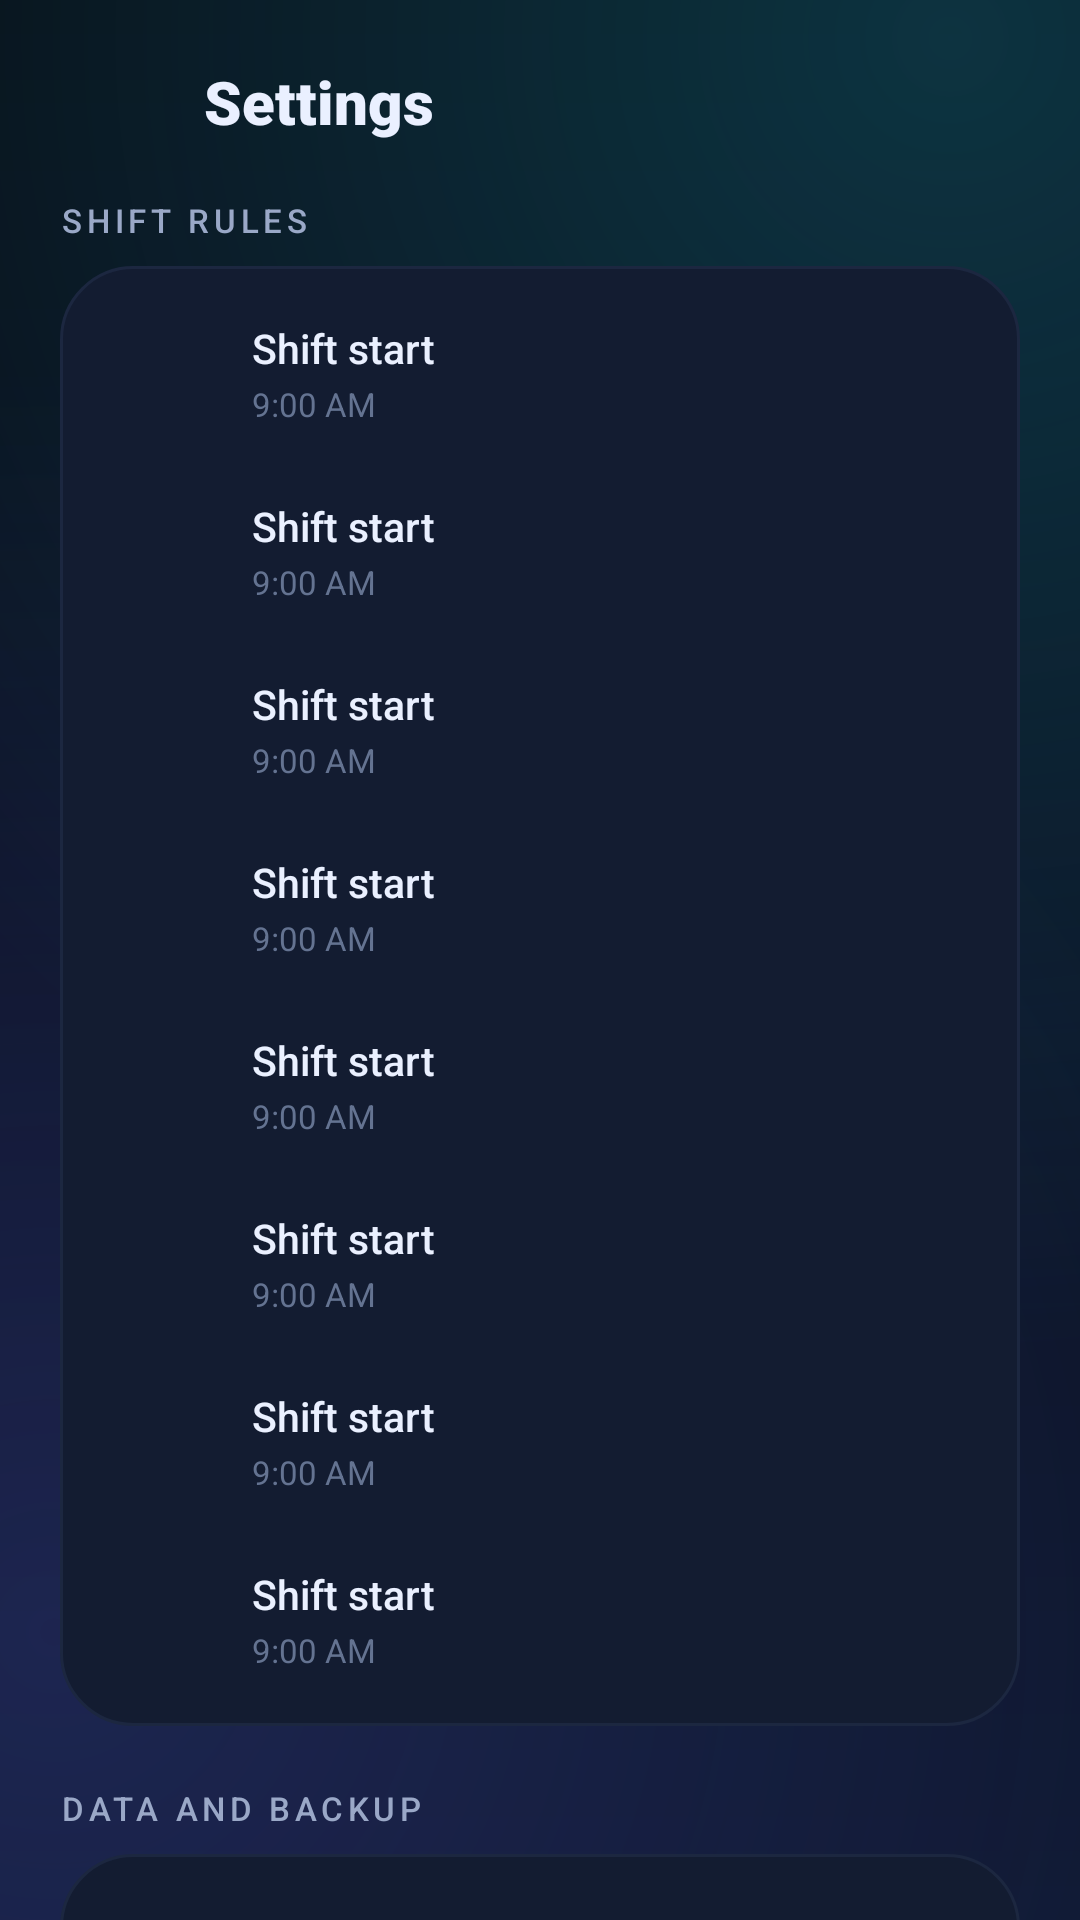

This screen was rendered from an Android layout file. Write that file and the resources it references.
<!-- AndroidManifest.xml: application theme AppTheme -->
<!-- res/layout/activity_settings.xml -->
<?xml version="1.0" encoding="utf-8"?>
<LinearLayout xmlns:android="http://schemas.android.com/apk/res/android"
    xmlns:app="http://schemas.android.com/apk/res-auto"
    xmlns:tools="http://schemas.android.com/tools"
    android:layout_width="match_parent"
    android:layout_height="match_parent"
    android:background="@drawable/bg_app"
    android:orientation="vertical"
    tools:context=".SettingsActivity">

    <LinearLayout
        android:id="@+id/header"
        android:layout_width="match_parent"
        android:layout_height="wrap_content"
        android:gravity="center_vertical"
        android:orientation="horizontal"
        android:paddingStart="16dp"
        android:paddingTop="14dp"
        android:paddingEnd="20dp"
        android:paddingBottom="8dp">

        <FrameLayout
            android:id="@+id/btnBack"
            android:layout_width="40dp"
            android:layout_height="40dp"
            android:background="@drawable/bg_circle"
            android:backgroundTint="#FF161F36"
            android:clickable="true"
            android:focusable="true">

            <ImageView
                android:layout_width="19dp"
                android:layout_height="19dp"
                android:layout_gravity="center"
                android:contentDescription="@string/action_back"
                android:src="@drawable/ic_back"
                app:tint="@color/text_dim" />
        </FrameLayout>

        <TextView
            android:layout_width="0dp"
            android:layout_height="wrap_content"
            android:layout_marginStart="12dp"
            android:layout_weight="1"
            android:fontFamily="sans-serif-black"
            android:text="@string/settings_title"
            android:textColor="@color/text"
            android:textSize="20sp" />
    </LinearLayout>

    <ScrollView
        android:layout_width="match_parent"
        android:layout_height="0dp"
        android:layout_weight="1"
        android:clipToPadding="false"
        android:paddingBottom="24dp"
        android:scrollbars="none">

        <LinearLayout
            android:id="@+id/content"
            android:layout_width="match_parent"
            android:layout_height="wrap_content"
            android:orientation="vertical"
            android:paddingStart="20dp"
            android:paddingTop="4dp"
            android:paddingEnd="20dp">

            <TextView
                style="@style/TextSection"
                android:layout_width="match_parent"
                android:layout_height="wrap_content"
                android:text="@string/settings_shift" />

            <LinearLayout
                android:layout_width="match_parent"
                android:layout_height="wrap_content"
                android:layout_marginTop="8dp"
                android:background="@drawable/bg_card"
                android:orientation="vertical"
                android:padding="6dp">

                <include
                    android:id="@+id/rowShiftStart"
                    layout="@layout/item_setting_row"
                    android:layout_width="match_parent"
                    android:layout_height="wrap_content" />

                <include
                    android:id="@+id/rowShiftEnd"
                    layout="@layout/item_setting_row"
                    android:layout_width="match_parent"
                    android:layout_height="wrap_content" />

                <include
                    android:id="@+id/rowGrace"
                    layout="@layout/item_setting_row"
                    android:layout_width="match_parent"
                    android:layout_height="wrap_content" />

                <include
                    android:id="@+id/rowLunch"
                    layout="@layout/item_setting_row"
                    android:layout_width="match_parent"
                    android:layout_height="wrap_content" />

                <include
                    android:id="@+id/rowCoffee"
                    layout="@layout/item_setting_row"
                    android:layout_width="match_parent"
                    android:layout_height="wrap_content" />

                <include
                    android:id="@+id/rowOtMode"
                    layout="@layout/item_setting_row"
                    android:layout_width="match_parent"
                    android:layout_height="wrap_content" />

                <include
                    android:id="@+id/rowOtMultiplier"
                    layout="@layout/item_setting_row"
                    android:layout_width="match_parent"
                    android:layout_height="wrap_content" />

                <include
                    android:id="@+id/rowCurrency"
                    layout="@layout/item_setting_row"
                    android:layout_width="match_parent"
                    android:layout_height="wrap_content" />
            </LinearLayout>

            <TextView
                style="@style/TextSection"
                android:layout_width="match_parent"
                android:layout_height="wrap_content"
                android:layout_marginTop="20dp"
                android:text="@string/settings_data" />

            <LinearLayout
                android:layout_width="match_parent"
                android:layout_height="wrap_content"
                android:layout_marginTop="8dp"
                android:background="@drawable/bg_card"
                android:orientation="vertical"
                android:padding="6dp">

                <include
                    android:id="@+id/switchAutoBackup"
                    layout="@layout/item_setting_switch"
                    android:layout_width="match_parent"
                    android:layout_height="wrap_content" />

                <include
                    android:id="@+id/rowBackupNow"
                    layout="@layout/item_setting_row"
                    android:layout_width="match_parent"
                    android:layout_height="wrap_content" />

                <include
                    android:id="@+id/rowRestore"
                    layout="@layout/item_setting_row"
                    android:layout_width="match_parent"
                    android:layout_height="wrap_content" />

                <include
                    android:id="@+id/rowRestoreFile"
                    layout="@layout/item_setting_row"
                    android:layout_width="match_parent"
                    android:layout_height="wrap_content" />

                <include
                    android:id="@+id/rowExport"
                    layout="@layout/item_setting_row"
                    android:layout_width="match_parent"
                    android:layout_height="wrap_content" />

                <include
                    android:id="@+id/rowStorage"
                    layout="@layout/item_setting_row"
                    android:layout_width="match_parent"
                    android:layout_height="wrap_content" />
            </LinearLayout>

            <TextView
                android:id="@+id/txtLastBackup"
                android:layout_width="match_parent"
                android:layout_height="wrap_content"
                android:layout_marginTop="10dp"
                android:fontFamily="sans-serif"
                android:text="@string/settings_never"
                android:textColor="@color/text_mute"
                android:textSize="10.5sp" />

            <TextView
                style="@style/TextSection"
                android:layout_width="match_parent"
                android:layout_height="wrap_content"
                android:layout_marginTop="20dp"
                android:text="@string/settings_update" />

            <LinearLayout
                android:layout_width="match_parent"
                android:layout_height="wrap_content"
                android:layout_marginTop="8dp"
                android:background="@drawable/bg_card"
                android:orientation="vertical"
                android:padding="6dp">

                <include
                    android:id="@+id/switchAutoUpdate"
                    layout="@layout/item_setting_switch"
                    android:layout_width="match_parent"
                    android:layout_height="wrap_content" />

                <include
                    android:id="@+id/rowCheckUpdate"
                    layout="@layout/item_setting_row"
                    android:layout_width="match_parent"
                    android:layout_height="wrap_content" />
            </LinearLayout>

            <TextView
                style="@style/TextSection"
                android:layout_width="match_parent"
                android:layout_height="wrap_content"
                android:layout_marginTop="20dp"
                android:text="@string/settings_about" />

            <LinearLayout
                android:layout_width="match_parent"
                android:layout_height="wrap_content"
                android:layout_marginTop="8dp"
                android:background="@drawable/bg_card"
                android:orientation="vertical"
                android:padding="6dp">

                <include
                    android:id="@+id/rowVersion"
                    layout="@layout/item_setting_row"
                    android:layout_width="match_parent"
                    android:layout_height="wrap_content" />

                <include
                    android:id="@+id/rowPrivacy"
                    layout="@layout/item_setting_row"
                    android:layout_width="match_parent"
                    android:layout_height="wrap_content" />
            </LinearLayout>

            <TextView
                android:layout_width="match_parent"
                android:layout_height="wrap_content"
                android:layout_marginTop="18dp"
                android:fontFamily="sans-serif"
                android:gravity="center"
                android:lineSpacingExtra="2dp"
                android:text="@string/settings_privacy"
                android:textColor="@color/text_mute"
                android:textSize="10.5sp" />

            <TextView
                android:id="@+id/txtBuild"
                android:layout_width="match_parent"
                android:layout_height="wrap_content"
                android:layout_marginTop="6dp"
                android:fontFamily="sans-serif"
                android:gravity="center"
                android:text=""
                android:textColor="@color/text_mute"
                android:textSize="10sp" />
        </LinearLayout>
    </ScrollView>
</LinearLayout>
<!-- res/layout/item_setting_row.xml (included above) -->
<?xml version="1.0" encoding="utf-8"?>
<LinearLayout xmlns:android="http://schemas.android.com/apk/res/android"
    xmlns:app="http://schemas.android.com/apk/res-auto"
    android:layout_width="match_parent"
    android:layout_height="wrap_content"
    android:background="?android:attr/selectableItemBackground"
    android:clickable="true"
    android:focusable="true"
    android:gravity="center_vertical"
    android:orientation="horizontal"
    android:paddingStart="12dp"
    android:paddingTop="12dp"
    android:paddingEnd="12dp"
    android:paddingBottom="12dp">

    <FrameLayout
        android:id="@+id/iconWrap"
        android:layout_width="34dp"
        android:layout_height="34dp"
        android:background="@drawable/bg_circle"
        android:backgroundTint="#1F6366F1">

        <ImageView
            android:id="@+id/icon"
            android:layout_width="17dp"
            android:layout_height="17dp"
            android:layout_gravity="center"
            android:contentDescription="@null"
            android:src="@drawable/ic_clock"
            app:tint="@color/text_dim" />
    </FrameLayout>

    <LinearLayout
        android:layout_width="0dp"
        android:layout_height="wrap_content"
        android:layout_marginStart="12dp"
        android:layout_weight="1"
        android:orientation="vertical">

        <TextView
            android:id="@+id/title"
            android:layout_width="match_parent"
            android:layout_height="wrap_content"
            android:fontFamily="sans-serif-medium"
            android:text="@string/settings_shift_start"
            android:textColor="@color/text"
            android:textSize="13.5sp" />

        <TextView
            android:id="@+id/value"
            android:layout_width="match_parent"
            android:layout_height="wrap_content"
            android:layout_marginTop="2dp"
            android:ellipsize="end"
            android:fontFamily="sans-serif"
            android:maxLines="2"
            android:text="9:00 AM"
            android:textColor="@color/text_mute"
            android:textSize="11sp" />
    </LinearLayout>

    <ImageView
        android:id="@+id/chevron"
        android:layout_width="16dp"
        android:layout_height="16dp"
        android:alpha="0.45"
        android:contentDescription="@null"
        android:src="@drawable/ic_chevron_right"
        app:tint="@color/text_mute" />
</LinearLayout>
<!-- res/layout/item_setting_switch.xml (included above) -->
<?xml version="1.0" encoding="utf-8"?>
<LinearLayout xmlns:android="http://schemas.android.com/apk/res/android"
    xmlns:app="http://schemas.android.com/apk/res-auto"
    android:id="@+id/switchRow"
    android:layout_width="match_parent"
    android:layout_height="wrap_content"
    android:background="?android:attr/selectableItemBackground"
    android:clickable="true"
    android:focusable="true"
    android:gravity="center_vertical"
    android:orientation="horizontal"
    android:paddingStart="12dp"
    android:paddingTop="12dp"
    android:paddingEnd="12dp"
    android:paddingBottom="12dp">

    <FrameLayout
        android:layout_width="34dp"
        android:layout_height="34dp"
        android:background="@drawable/bg_circle"
        android:backgroundTint="#1F22D3EE">

        <ImageView
            android:layout_width="17dp"
            android:layout_height="17dp"
            android:layout_gravity="center"
            android:contentDescription="@null"
            android:src="@drawable/ic_cloud_done"
            app:tint="@color/accent" />
    </FrameLayout>

    <LinearLayout
        android:layout_width="0dp"
        android:layout_height="wrap_content"
        android:layout_marginStart="12dp"
        android:layout_weight="1"
        android:orientation="vertical">

        <TextView
            android:id="@+id/title"
            android:layout_width="match_parent"
            android:layout_height="wrap_content"
            android:fontFamily="sans-serif-medium"
            android:text="@string/settings_autobackup"
            android:textColor="@color/text"
            android:textSize="13.5sp" />

        <TextView
            android:id="@+id/subtitle"
            android:layout_width="match_parent"
            android:layout_height="wrap_content"
            android:layout_marginTop="2dp"
            android:fontFamily="sans-serif"
            android:lineSpacingExtra="1dp"
            android:text="@string/settings_autobackup_desc"
            android:textColor="@color/text_mute"
            android:textSize="10.5sp" />
    </LinearLayout>

    <com.google.android.material.switchmaterial.SwitchMaterial
        android:id="@+id/switchView"
        android:layout_width="wrap_content"
        android:layout_height="wrap_content"
        android:layout_marginStart="8dp"
        android:clickable="false"
        android:focusable="false"
        app:thumbTint="@color/on_primary"
        app:trackTint="@color/primary" />
</LinearLayout>
<!-- resources referenced by this layout -->
<resources>
  <color name="accent">#FF22D3EE</color>
  <color name="on_primary">#FFFFFFFF</color>
  <color name="primary">#FF6366F1</color>
  <color name="text">#FFEAF0FF</color>
  <color name="text_dim">#FF9AA8C7</color>
  <color name="text_mute">#FF647391</color>
  <!-- drawable bg_app (drawable) -->
  <?xml version="1.0" encoding="utf-8"?>
  <layer-list xmlns:android="http://schemas.android.com/apk/res/android">
      <item>
          <shape android:shape="rectangle">
              <gradient
                  android:angle="270"
                  android:startColor="#FF070B14"
                  android:centerColor="#FF0A1122"
                  android:endColor="#FF0E1830" />
          </shape>
      </item>
      <item>
          <shape android:shape="rectangle">
              <gradient
                  android:type="radial"
                  android:centerX="0.88"
                  android:centerY="0.02"
                  android:gradientRadius="440dp"
                  android:startColor="#3322D3EE"
                  android:endColor="#00000000" />
          </shape>
      </item>
      <item>
          <shape android:shape="rectangle">
              <gradient
                  android:type="radial"
                  android:centerX="0.05"
                  android:centerY="0.85"
                  android:gradientRadius="420dp"
                  android:startColor="#2E6366F1"
                  android:endColor="#00000000" />
          </shape>
      </item>
  </layer-list>
  <!-- drawable bg_card (drawable) -->
  <?xml version="1.0" encoding="utf-8"?>
  <shape xmlns:android="http://schemas.android.com/apk/res/android"
      android:shape="rectangle">
      <corners android:radius="24dp" />
      <solid android:color="@color/surface" />
      <stroke
          android:width="1dp"
          android:color="@color/stroke_soft" />
  </shape>
  <string name="action_back">Back</string>
  <string name="settings_about">About</string>
  <string name="settings_autobackup">Auto backup</string>
  <string name="settings_autobackup_desc">Snapshots every change, saved to Downloads/AttendanceTracker</string>
  <string name="settings_data">Data and backup</string>
  <string name="settings_never">Never</string>
  <string name="settings_privacy">Your data never leaves this device unless you export it.</string>
  <string name="settings_shift">Shift rules</string>
  <string name="settings_shift_start">Shift start</string>
  <string name="settings_title">Settings</string>
  <string name="settings_update">App updates</string>
  <style name="TextSection">
          <item name="android:textColor">@color/text_dim</item>
          <item name="android:textSize">11sp</item>
          <item name="android:fontFamily">sans-serif-medium</item>
          <item name="android:letterSpacing">0.14</item>
          <item name="android:textAllCaps">true</item>
      </style>
  <style name="AppTheme" parent="Base.AppTheme" />
  <color name="surface">#FF131C31</color>
  <color name="stroke_soft">#FF1C2740</color>
  <color name="primary_dark">#FF4F46E5</color>
  <color name="bg">#FF070B14</color>
  <style name="AppWindowAnimation">
          <item name="android:activityOpenEnterAnimation">@null</item>
          <item name="android:activityOpenExitAnimation">@null</item>
          <item name="android:activityCloseEnterAnimation">@null</item>
          <item name="android:activityCloseExitAnimation">@null</item>
      </style>
  <style name="AppAlertDialogTheme" parent="ThemeOverlay.Material3.MaterialAlertDialog">
          <item name="colorSurface">@color/surface</item>
          <item name="colorOnSurface">@color/text</item>
      </style>
</resources>
